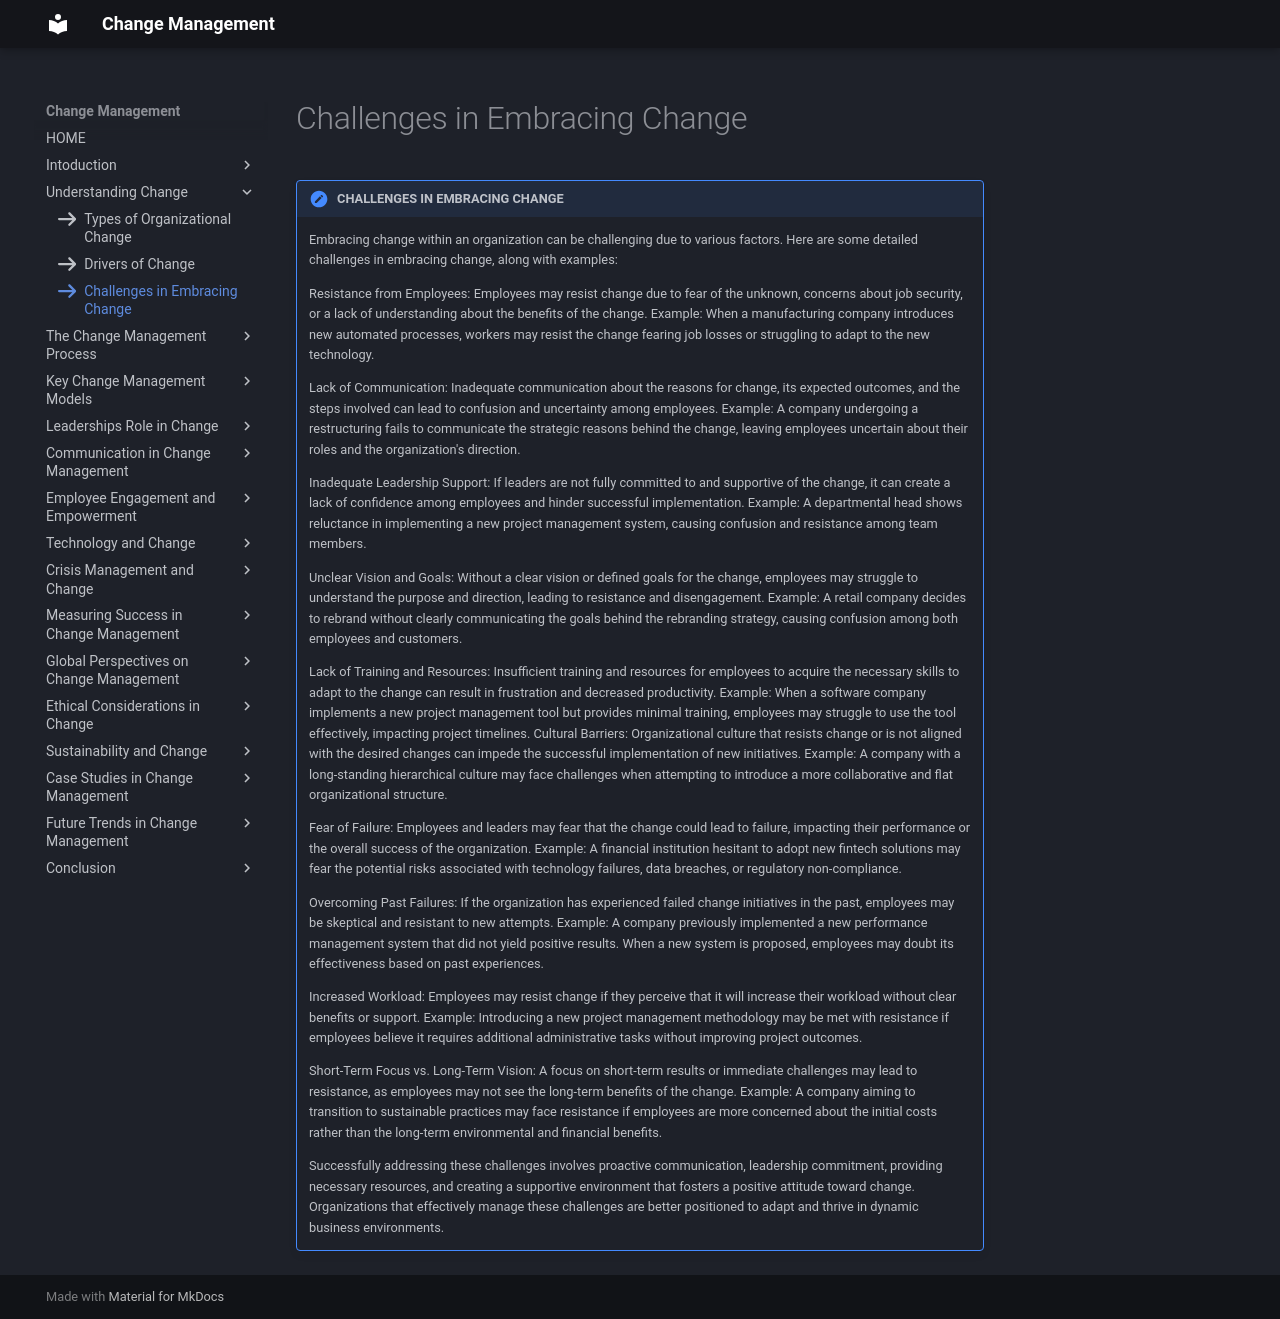

repository: omkarg419/change-management-documentation · page: chap_2/test3/index.html · generator: mkdocs

icon:fontawesome/solid/arrow-right

!!! note "CHALLENGES IN EMBRACING CHANGE"

    Embracing change within an organization can be challenging due to various factors. Here are some detailed challenges in embracing change, along with examples:

    Resistance from Employees: Employees may resist change due to fear of the unknown, concerns about job security, or a lack of understanding about the benefits of the change.
    Example: When a manufacturing company introduces new automated processes, workers may resist the change fearing job losses or struggling to adapt to the new technology.

    Lack of Communication: Inadequate communication about the reasons for change, its expected outcomes, and the steps involved can lead to confusion and uncertainty among employees.
    Example: A company undergoing a restructuring fails to communicate the strategic reasons behind the change, leaving employees uncertain about their roles and the organization's direction.

    Inadequate Leadership Support: If leaders are not fully committed to and supportive of the change, it can create a lack of confidence among employees and hinder successful implementation.
    Example: A departmental head shows reluctance in implementing a new project management system, causing confusion and resistance among team members.

    Unclear Vision and Goals: Without a clear vision or defined goals for the change, employees may struggle to understand the purpose and direction, leading to resistance and disengagement.
    Example: A retail company decides to rebrand without clearly communicating the goals behind the rebranding strategy, causing confusion among both employees and customers.

    Lack of Training and Resources: Insufficient training and resources for employees to acquire the necessary skills to adapt to the change can result in frustration and decreased productivity.
    Example: When a software company implements a new project management tool but provides minimal training, employees may struggle to use the tool effectively, impacting project timelines.
    Cultural Barriers: Organizational culture that resists change or is not aligned with the desired changes can impede the successful implementation of new initiatives.
    Example: A company with a long-standing hierarchical culture may face challenges when attempting to introduce a more collaborative and flat organizational structure.

    Fear of Failure: Employees and leaders may fear that the change could lead to failure, impacting their performance or the overall success of the organization.
    Example: A financial institution hesitant to adopt new fintech solutions may fear the potential risks associated with technology failures, data breaches, or regulatory non-compliance.

    Overcoming Past Failures: If the organization has experienced failed change initiatives in the past, employees may be skeptical and resistant to new attempts.
    Example: A company previously implemented a new performance management system that did not yield positive results. When a new system is proposed, employees may doubt its effectiveness based on past experiences.

    Increased Workload: Employees may resist change if they perceive that it will increase their workload without clear benefits or support.
    Example: Introducing a new project management methodology may be met with resistance if employees believe it requires additional administrative tasks without improving project outcomes.

    Short-Term Focus vs. Long-Term Vision: A focus on short-term results or immediate challenges may lead to resistance, as employees may not see the long-term benefits of the change.
    Example: A company aiming to transition to sustainable practices may face resistance if employees are more concerned about the initial costs rather than the long-term environmental and financial benefits.

    Successfully addressing these challenges involves proactive communication, leadership commitment, providing necessary resources, and creating a supportive environment that fosters a positive attitude toward change. Organizations that effectively manage these challenges are better positioned to adapt and thrive in dynamic business environments.
